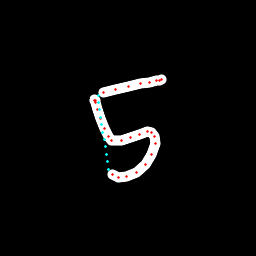

Source data for this figure (header and first rows):
x, y, hover, eod
94.95, 99.97, 0.0, 0.0
94.99, 100, 0.0, 0.0
95.09, 100.7, 0.0, 0.0
95.94, 102.9, 0.0, 0.0
97.69, 109.7, 0.0, 0.0
100.9, 118.9, 0.0, 0.0
104.1, 128.1, 0.0, 0.0
108.2, 136.8, 0.0, 0.0
111.6, 140.1, 0.0, 0.0
121.3, 140.6, 0.0, 0.0
130.3, 137.3, 0.0, 0.0
139.7, 134.2, 0.0, 0.0
147.3, 131.5, 0.0, 0.0
151, 132, 0.0, 0.0
154.8, 136.6, 0.0, 0.0
155.3, 143.7, 0.0, 0.0
151.7, 154.2, 0.0, 0.0
145.1, 164.1, 0.0, 0.0
136.8, 172.1, 0.0, 0.0
126.5, 176.5, 0.0, 0.0
118, 177.2, 0.0, 0.0
112.9, 174.7, 0.0, 0.0
108.7, 169.4, 1.0, 0.0
107.4, 161.6, 1.0, 0.0
106.3, 154.2, 1.0, 0.0
105.1, 146.7, 1.0, 0.0
104, 139.4, 1.0, 0.0
102.9, 132, 1.0, 0.0
101.7, 124.6, 1.0, 0.0
100.6, 117.3, 1.0, 0.0
99.34, 109.9, 1.0, 0.0
98.13, 102.3, 1.0, 0.0
98.55, 95.73, 1.0, 0.0
103.8, 92.77, 0.0, 0.0
116, 89.12, 0.0, 0.0
128.7, 86.03, 0.0, 0.0
140.2, 83.95, 0.0, 0.0
149.4, 82.28, 0.0, 0.0
156.4, 80.97, 0.0, 0.0
159.6, 80.44, 0.0, 0.0
161.2, 79.64, 0.0, 1.0
